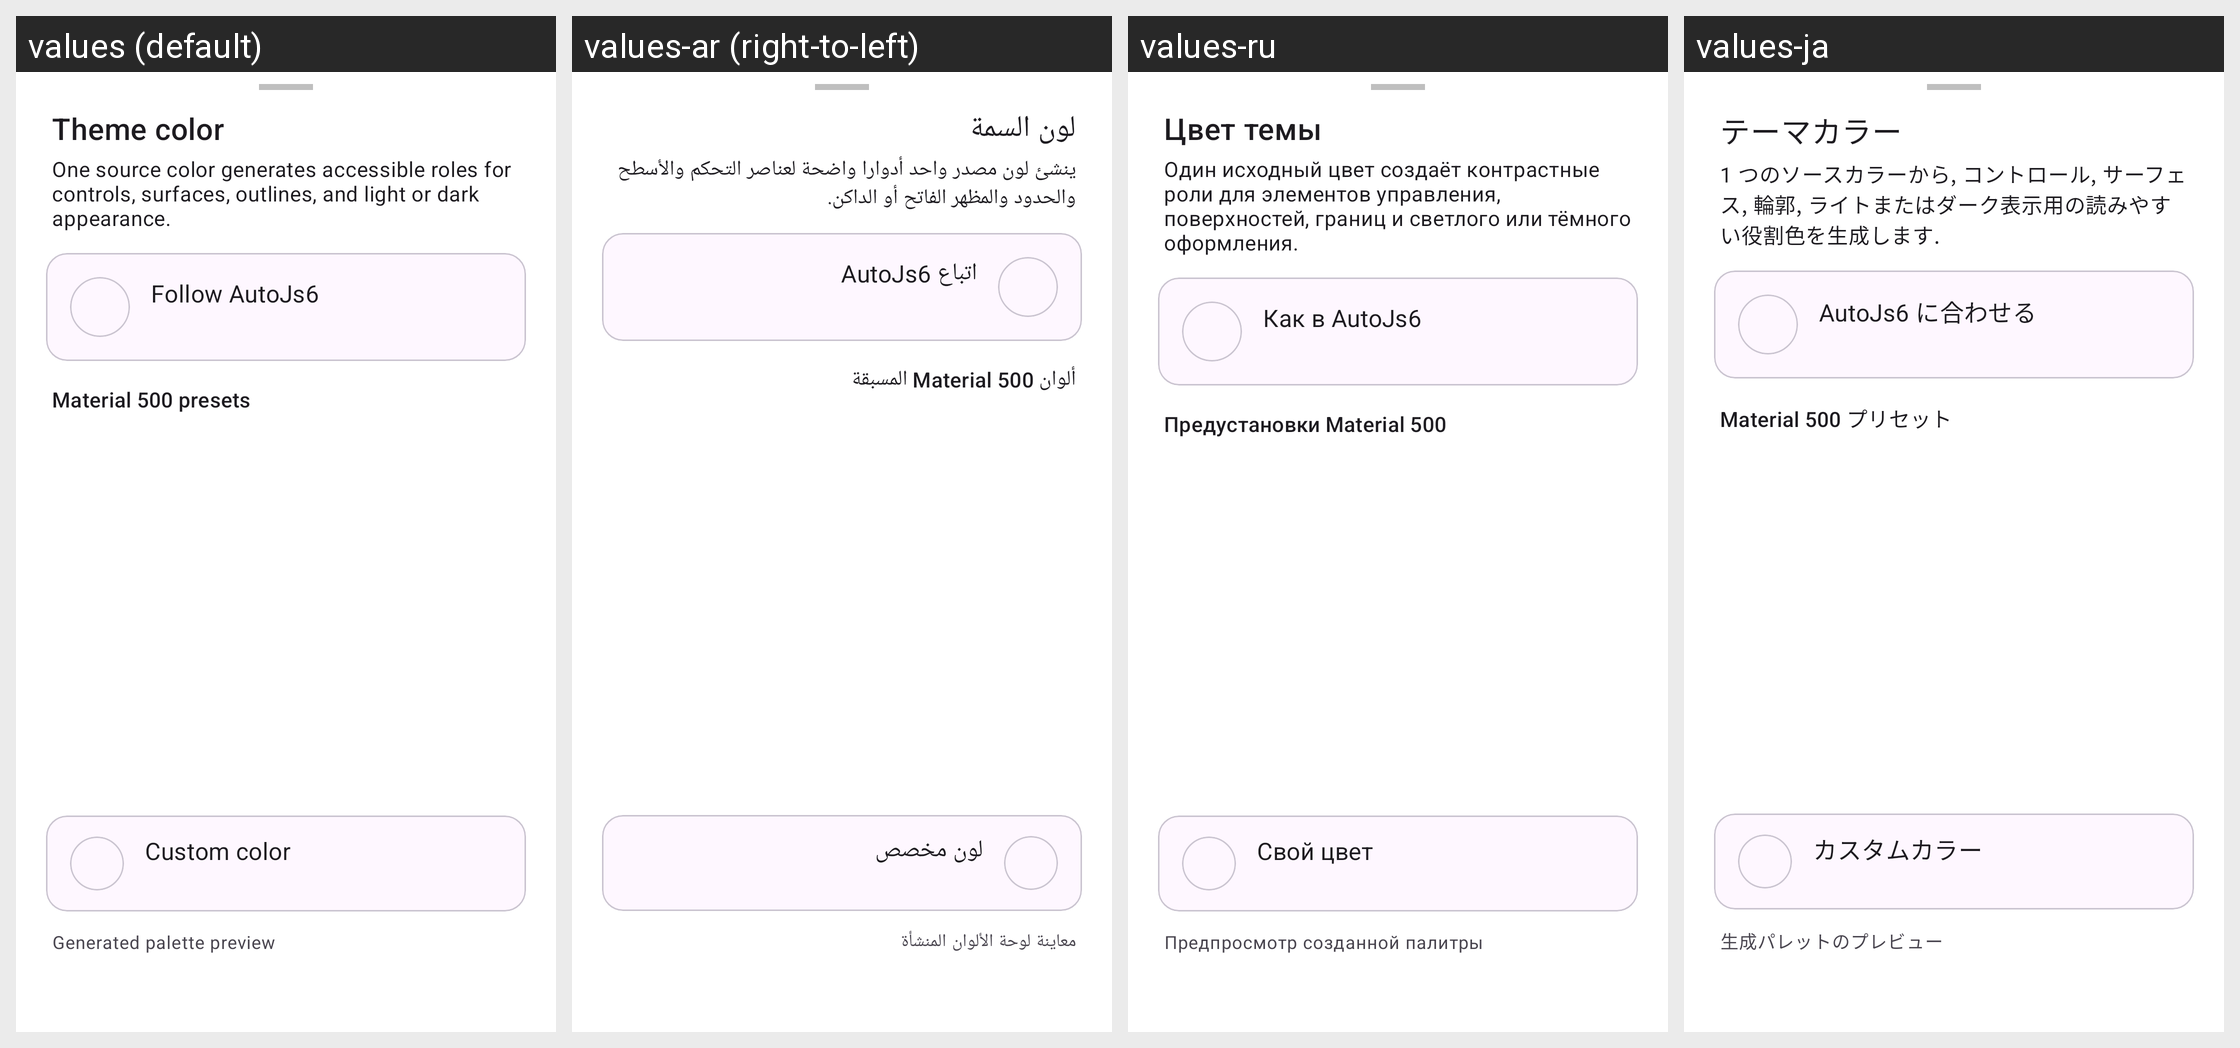

Locale-by-locale string values for the Android screen shown in this grid:
Android screen res/layout/bottom_sheet_theme_picker.xml rendered under 4 locales, left to right: values (default), values-ar (right-to-left), values-ru, values-ja. Device: Nexus 5 (rendered at 1080×1920; each locale shown at half size, 540×960, under a caption strip naming it); theme AppTheme.
Other locales in the repository, not shown: values-en, values-es, values-fr, values-ko, values-zh, values-zh-rHK, values-zh-rTW.
Strings drawn on this screen, with the default value and each locale's value (text and hints the layout hard-codes, and strings that could not be matched under every locale, appear in the picture but are not listed):

theme_picker_title
  values: Theme color
  values-ar: لون السمة
  values-ru: Цвет темы
  values-ja: テーマカラー

theme_picker_description
  values: One source color generates accessible roles for controls, surfaces, outlines, and light or dark appearance.
  values-ar: ينشئ لون مصدر واحد أدوارا واضحة لعناصر التحكم والأسطح والحدود والمظهر الفاتح أو الداكن.
  values-ru: Один исходный цвет создаёт контрастные роли для элементов управления, поверхностей, границ и светлого или тёмного оформления.
  values-ja: 1 つのソースカラーから, コントロール, サーフェス, 輪郭, ライトまたはダーク表示用の読みやすい役割色を生成します.

theme_source_autojs6
  values: Follow AutoJs6
  values-ar: اتباع AutoJs6
  values-ru: Как в AutoJs6
  values-ja: AutoJs6 に合わせる

theme_presets
  values: Material 500 presets
  values-ar: ألوان Material 500 المسبقة
  values-ru: Предустановки Material 500
  values-ja: Material 500 プリセット

theme_custom
  values: Custom color
  values-ar: لون مخصص
  values-ru: Свой цвет
  values-ja: カスタムカラー

theme_palette_preview
  values: Generated palette preview
  values-ar: معاينة لوحة الألوان المنشأة
  values-ru: Предпросмотр созданной палитры
  values-ja: 生成パレットのプレビュー
